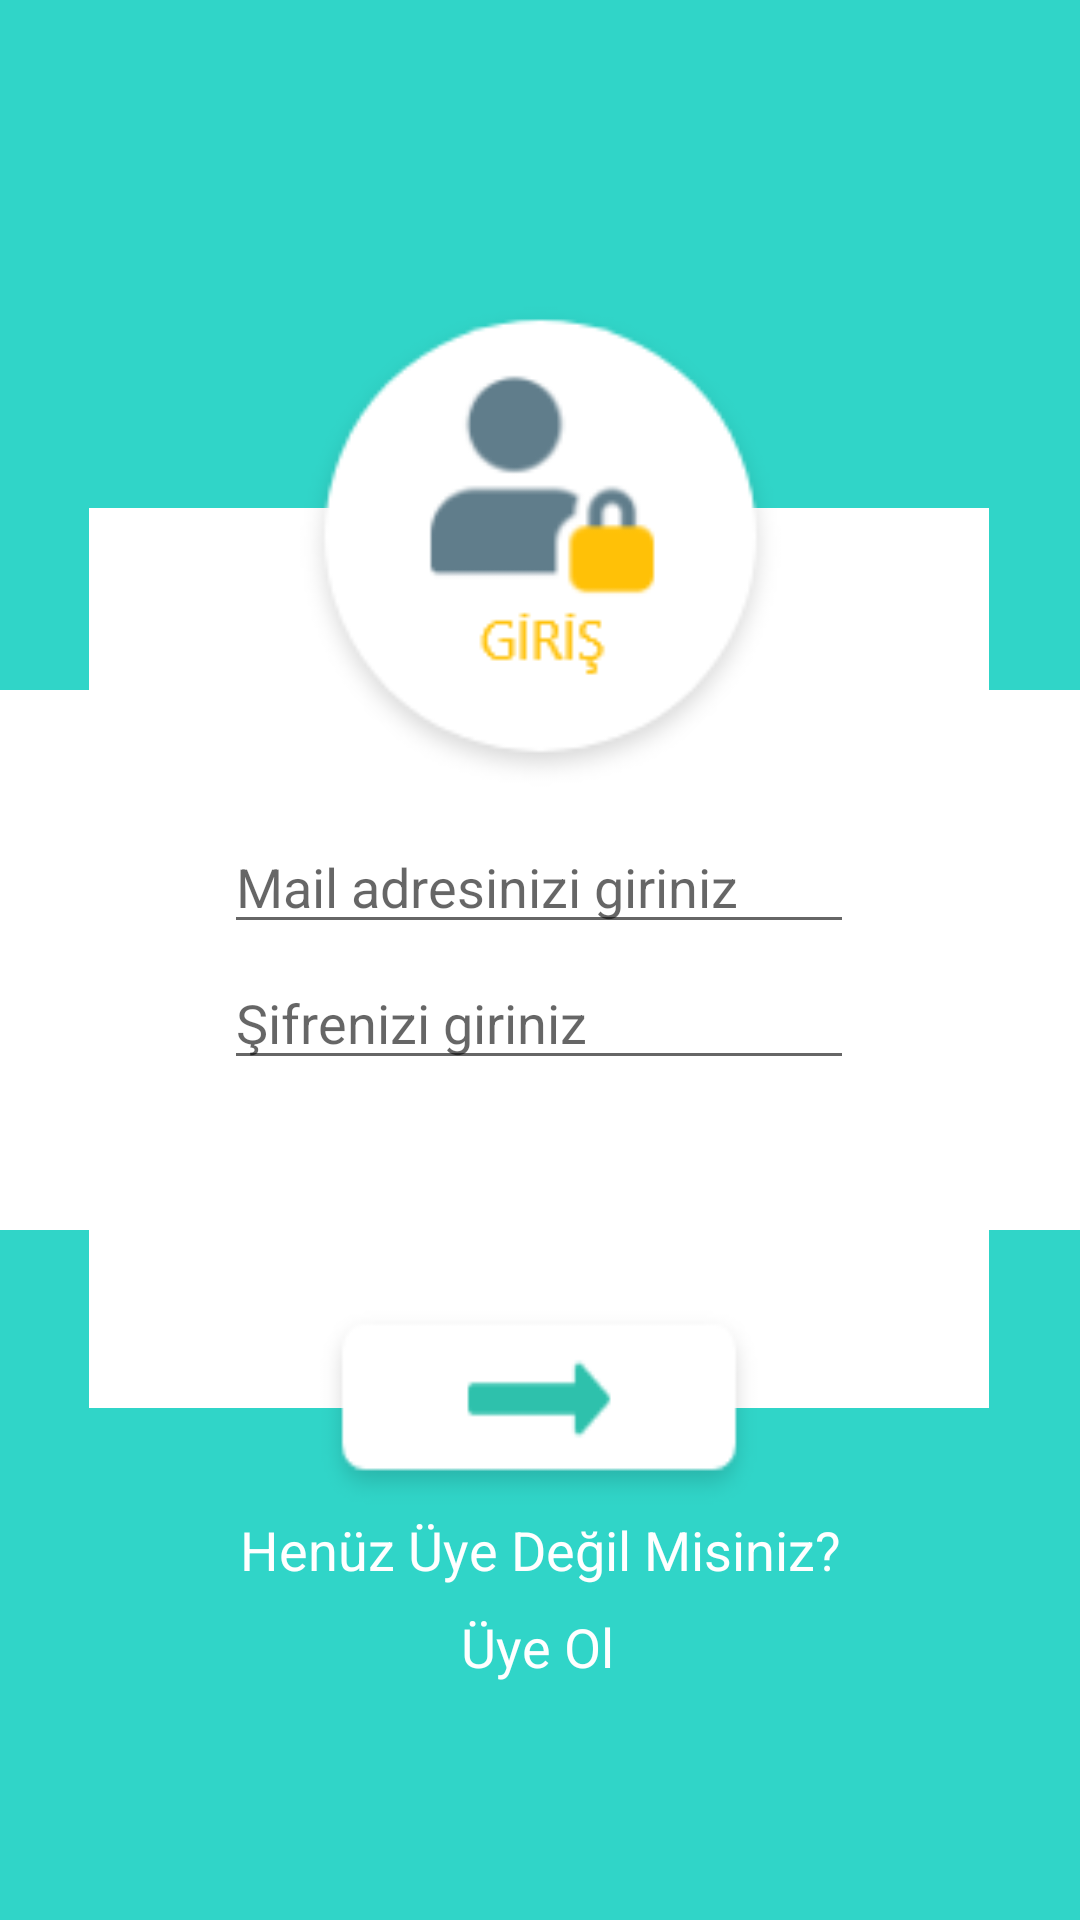

This screen was rendered from an Android layout file. Write that file and the resources it references.
<!-- AndroidManifest.xml: application theme Theme.Myportfoy -->
<!-- res/layout/login.xml -->
<?xml version="1.0" encoding="utf-8"?>
<androidx.constraintlayout.widget.ConstraintLayout xmlns:android="http://schemas.android.com/apk/res/android"
    xmlns:app="http://schemas.android.com/apk/res-auto"
    xmlns:tools="http://schemas.android.com/tools"
    android:layout_width="match_parent"
    android:layout_height="match_parent"
    android:background="@color/colorPrimary">

    <androidx.appcompat.widget.AppCompatButton
        android:id="@+id/giris_button"
        android:layout_width="150dp"
        android:layout_height="70dp"
        android:layout_marginBottom="176dp"
        android:background="@drawable/button_giris_logo"
        android:textColor="#0E0D0D"
        app:layout_constraintBottom_toBottomOf="@id/view4"
        app:layout_constraintEnd_toEndOf="@+id/view3"
        app:layout_constraintHorizontal_bias="0.498"
        app:layout_constraintStart_toStartOf="parent"
        app:layout_constraintTop_toBottomOf="@+id/view4"
        app:layout_constraintVertical_bias="0.142" />

    <View
        android:id="@+id/view3"
        android:layout_width="match_parent"
        android:layout_height="180dp"
        android:background="#FFFFFF"
        app:layout_constraintBottom_toBottomOf="parent"
        app:layout_constraintStart_toStartOf="parent"
        app:layout_constraintTop_toTopOf="parent" />

    <View
        android:id="@+id/view4"
        android:layout_width="300dp"
        android:layout_height="300dp"
        android:background="#FFFFFF"
        app:layout_constraintBottom_toBottomOf="parent"
        app:layout_constraintEnd_toEndOf="parent"
        app:layout_constraintHorizontal_bias="0.495"
        app:layout_constraintStart_toStartOf="parent"
        app:layout_constraintTop_toTopOf="parent"
        app:layout_constraintVertical_bias="0.498" />

    <EditText
        android:id="@+id/giris_sifre"
        android:layout_width="wrap_content"
        android:layout_height="wrap_content"
        android:layout_marginTop="4dp"
        android:ems="10"
        android:hint="Şifrenizi giriniz"
        android:inputType="textPassword"
        app:layout_constraintEnd_toEndOf="@+id/giris_mail"
        app:layout_constraintHorizontal_bias="0.0"
        app:layout_constraintStart_toStartOf="@+id/giris_mail"
        app:layout_constraintTop_toBottomOf="@+id/giris_mail" />

    <ImageView
        android:id="@+id/imageView"
        android:layout_width="165dp"
        android:layout_height="165dp"
        app:layout_constraintBottom_toBottomOf="parent"
        app:layout_constraintEnd_toEndOf="parent"
        app:layout_constraintStart_toStartOf="parent"
        app:layout_constraintTop_toTopOf="parent"
        app:layout_constraintVertical_bias="0.21"
        app:srcCompat="@drawable/giris_logo" />

    <EditText
        android:id="@+id/giris_mail"
        android:layout_width="wrap_content"
        android:layout_height="wrap_content"
        android:layout_marginTop="104dp"
        android:ems="10"
        android:hint="Mail adresinizi giriniz"
        android:inputType="textEmailAddress"
        app:layout_constraintEnd_toEndOf="parent"
        app:layout_constraintHorizontal_bias="0.497"
        app:layout_constraintStart_toStartOf="parent"
        app:layout_constraintTop_toTopOf="@+id/view4" />

    <TextView
        android:id="@+id/textView"
        android:layout_width="wrap_content"
        android:layout_height="wrap_content"
        android:text="Henüz Üye Değil Misiniz?"
        android:textColor="#FFFFFF"
        android:textSize="18sp"
        app:layout_constraintEnd_toEndOf="parent"
        app:layout_constraintStart_toStartOf="parent"
        app:layout_constraintTop_toBottomOf="@+id/giris_button" />

    <TextView
        android:id="@+id/uyeol"
        android:layout_width="wrap_content"
        android:layout_height="wrap_content"
        android:layout_marginTop="8dp"
        android:text="Üye Ol"
        android:textColor="#FFFFFF"
        android:textColorHint="#FFFFFF"
        android:textSize="18sp"
        app:layout_constraintEnd_toEndOf="@+id/textView"
        app:layout_constraintHorizontal_bias="0.493"
        app:layout_constraintStart_toStartOf="@+id/textView"
        app:layout_constraintTop_toBottomOf="@+id/textView" />

</androidx.constraintlayout.widget.ConstraintLayout>
<!-- resources referenced by this layout -->
<resources>
  <color name="colorPrimary">#30D5C8</color>
  <!-- drawable button_giris_logo: png bitmap (drawable, 1865 bytes) -->
  <!-- drawable giris_logo: png bitmap (drawable, 7960 bytes) -->
  <style name="Theme.Myportfoy" parent="Theme.AppCompat.Light.NoActionBar">&gt;
          
          <item name="colorPrimary">@color/colorPrimary</item>
          <item name="colorPrimaryVariant">@color/colorPrimaryDark</item>
          <item name="colorOnPrimary">@color/colorAccent</item>
          
          <item name="colorSecondary">@color/colorPrimary</item>
          <item name="colorSecondaryVariant">@color/colorPrimaryDark</item>
          <item name="colorOnSecondary">@color/colorView</item>
          
          <item name="android:statusBarColor" tools:targetApi="l">?attr/colorPrimaryVariant</item>
          
      </style>
  <color name="colorPrimaryDark">#30D5C8</color>
  <color name="colorAccent">#ffffff</color>
  <color name="colorView"> #000000 </color>
</resources>
